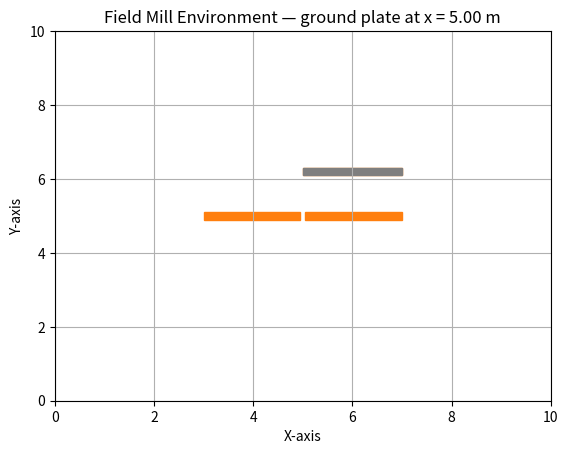

This chart was generated by the following Python code:
#main
#This code is to create an environment to show the use of Gauss' law in a field mill. 
import numpy as np
import matplotlib.pyplot as plt
from matplotlib.patches import Rectangle
#from mpl_toolkits.mplot3d import Axes3D
EPS0 = 8.854e-12   # F/m — permittivity of free space
MU0  = 4*np.pi*1e-7  # H/m — permeability of free space
C    = 1/np.sqrt(MU0 * EPS0)  # m/s — speed of light
# 1. Create Domain space
    # We can assume that the domain space is 2D if the field mill contains an infinite y component.
class Domain:
    def __init__(self, xlim, ylim, dx, dy):
        self.xlim = xlim
        self.ylim = ylim
        self.X, self.Y = np.meshgrid(np.linspace(xlim[0], xlim[1], dx), np.linspace(ylim[0], ylim[1], dy))
        self.Z = np.zeros_like(self.X)  # Initialize Z to zero for 2D field distribution

# 2. Create a field mill with a given geometry and parameters
    # Create a class to represent the field mill, including its geometry and parameters.
class Plate:
    def __init__(self, name, x0, y0, width, height, potential=0.0):
        self.name = name
        self.x0 = x0  # lower left corner
        self.y0 = y0
        self.width = width
        self.height = height
        self.potential = potential  # V

    def mask(self, X, Y):
        # True at every grid point that lies inside the plate
        return ((X >= self.x0) & (X <= self.x0 + self.width) &
                (Y >= self.y0) & (Y <= self.y0 + self.height))

class FieldMill:
    def __init__(self, center=(0,0), side=4, gap=1, thick=0.2,
                 n_sense=2, sense_space=0.1, shutter=0):
        self.center = center        # center of the sense plate layer
        self.side = side            # m — side length of the square mill
        self.depth = side           # m — extent into the page (square mill)
        self.gap = gap              # m — distance between sense plates and ground plate
        self.thick = thick          # m — plate thickness in y
        self.n_sense = n_sense
        self.sense_space = sense_space  # m — spacing between neighbouring sense plates
        self.shutter = shutter      # 0 = ground plate at the left edge, 1 = at the right edge  

        self.sense_plates = self._make_sense_plates()
        self.ground_plate = self._make_ground_plate()

    def _make_sense_plates(self):
        cx, cy = self.center
        width = (self.side - (self.n_sense - 1) * self.sense_space) / self.n_sense
        x_left = cx - self.side / 2
        y0 = cy - self.thick / 2
        return [Plate(f"Sense {i + 1}", x_left + i * (width + self.sense_space), y0, width, self.thick)
                for i in range(self.n_sense)]

    def _make_ground_plate(self):
        # The ground plate covers one sense plate at a time and slides in x with the shutter position.
        cx, cy = self.center
        width = self.side / self.n_sense
        x0 = cx - self.side / 2 + self.shutter * (self.side - width)
        y0 = cy + self.thick / 2 + self.gap
        return Plate("Ground", x0, y0, width, self.thick)

    @property
    def plates(self):
        return self.sense_plates + [self.ground_plate]

    def set_shutter(self, shutter):
        self.shutter = shutter
        self.ground_plate = self._make_ground_plate()

    def mask(self, X, Y):
        # True at every grid point that lies inside any conductor
        mask = np.zeros_like(X, dtype=bool)
        for plate in self.plates:
            mask |= plate.mask(X, Y)
        return mask

    def plot(self, ax):
        for plate in self.plates:
            ax.add_patch(Rectangle((plate.x0, plate.y0), plate.width, plate.height,
                    color="tab:orange", label=plate.name))
        ground = self.ground_plate
        ax.add_patch(Rectangle((ground.x0, ground.y0), ground.width, ground.height,
                color="tab:gray", label=ground.name))
            
# 3. Define field disribution in the domain space
# 4. Make Gauss' law calculations to determine the field at the field mill
# 5. Calculate the field at the mill and show the plot

if __name__ == "__main__":
    # Define the domain space
    domain = Domain(xlim=(0, 10), ylim=(0, 10), dx=101, dy=101)
    mill = FieldMill(center=(5.0, 5.0))
    # Create a figure and axis for plotting
    fig, ax = plt.subplots()
    
    # Move the ground plate one grid spacing at a time,
    # from fully covering the left sense plate to fully covering the right sense plate
    step = domain.X[0, 1] - domain.X[0, 0]          # m — grid spacing in x
    travel = mill.side - mill.ground_plate.width    # m — total distance the ground plate moves
    offsets = np.append(np.arange(0, travel, step), travel)  # last step lands exactly on the right edge

    for offset in offsets:
        mill.set_shutter(offset / travel)

        # Plot the domain space
        ax.clear()
        mill.plot(ax)
        ax.set_xlim(domain.xlim)
        ax.set_ylim(domain.ylim)
        ax.set_title(f"Field Mill Environment — ground plate at x = {mill.ground_plate.x0:.2f} m")
        ax.set_xlabel("X-axis")
        ax.set_ylabel("Y-axis")
        ax.grid()
        plt.pause(0.05)

    # Show the plot
    plt.show()
